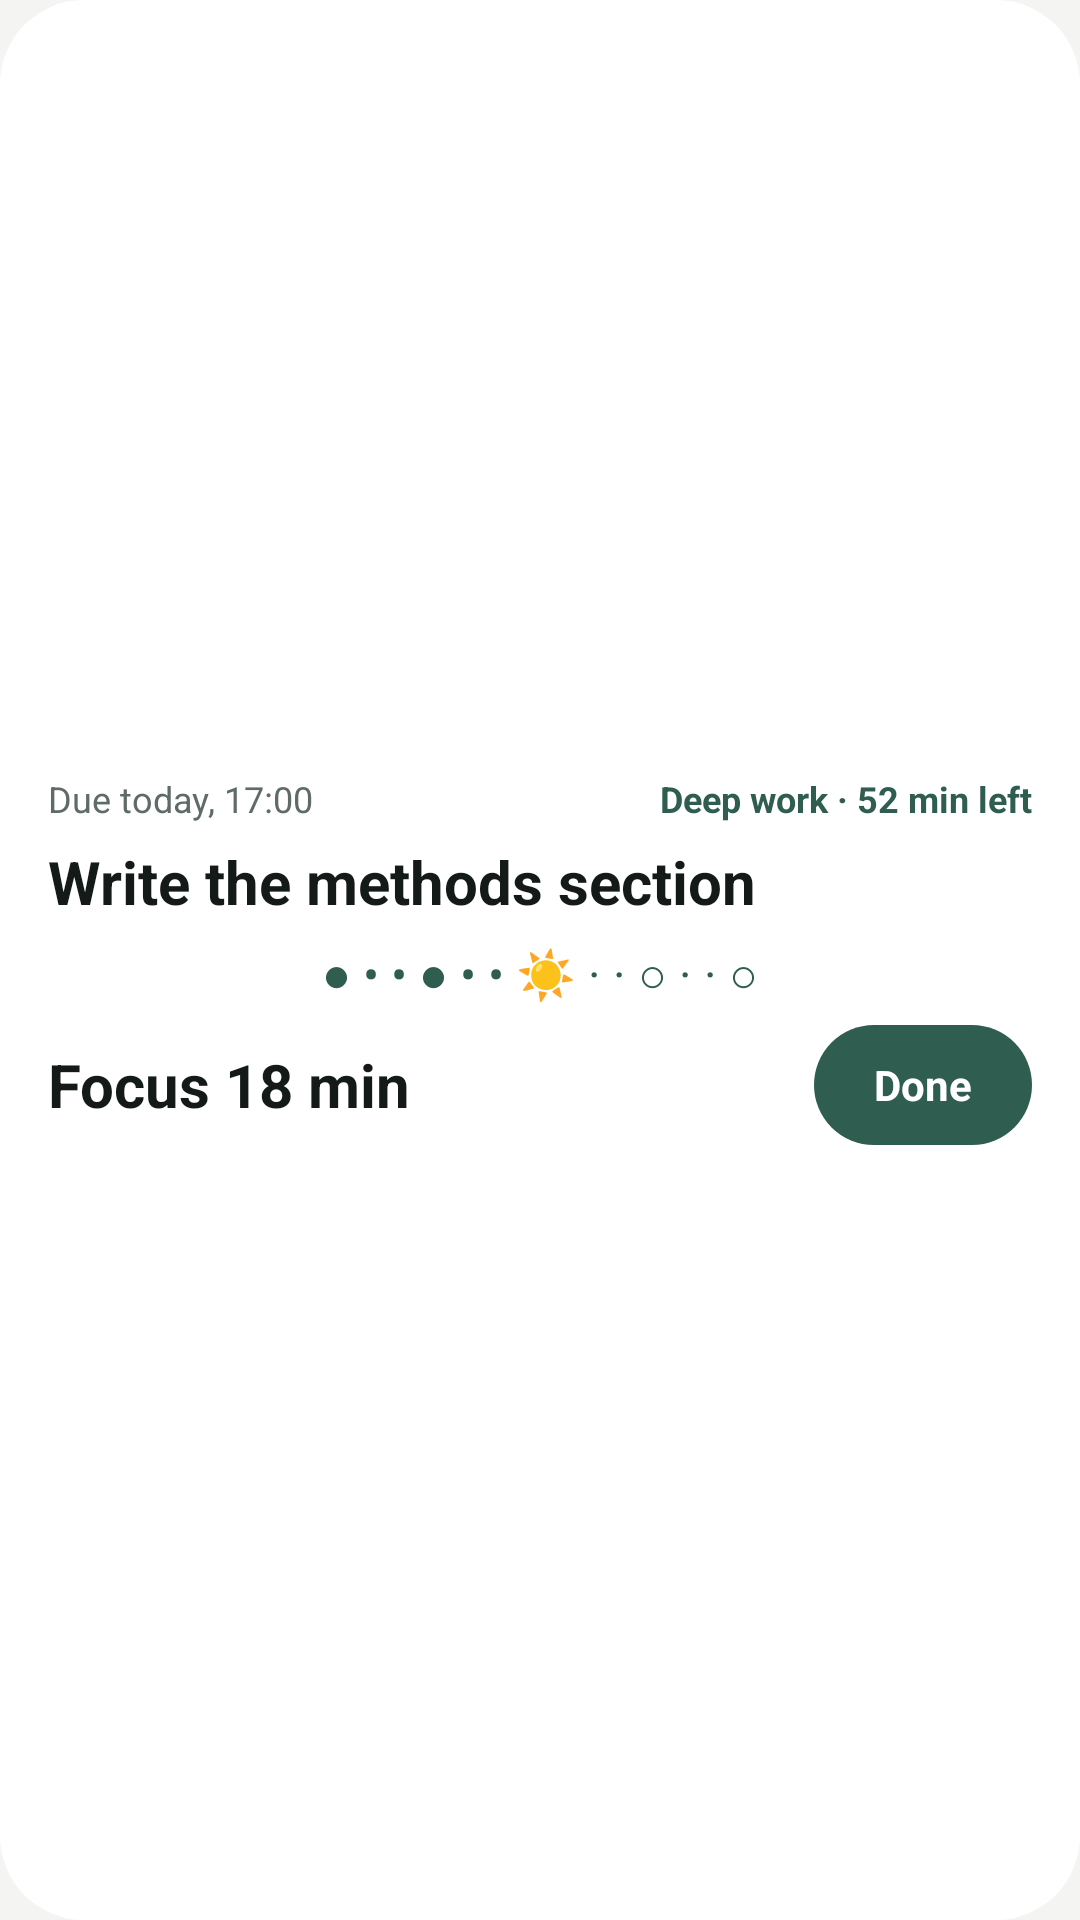

Produce the Android XML layout that renders to this screen, including the resource entries it uses.
<!-- AndroidManifest.xml: application theme Theme.FocusTask -->
<!-- res/layout/widget_preview_small.xml -->
<?xml version="1.0" encoding="utf-8"?>
<LinearLayout xmlns:android="http://schemas.android.com/apk/res/android"
    android:layout_width="match_parent"
    android:layout_height="match_parent"
    android:background="@drawable/wp_background"
    android:gravity="center_vertical"
    android:orientation="vertical"
    android:paddingHorizontal="16dp"
    android:paddingVertical="12dp">
    <LinearLayout
        android:layout_width="match_parent"
        android:layout_height="wrap_content"
        android:orientation="horizontal">
        <TextView
            android:layout_width="0dp"
            android:layout_height="wrap_content"
            android:layout_weight="1"
            android:maxLines="1"
            android:text="@string/wp_due"
            android:textColor="@color/wp_muted"
            android:textSize="12sp" />
        <TextView
            android:layout_width="wrap_content"
            android:layout_height="wrap_content"
            android:maxLines="1"
            android:text="@string/wp_block"
            android:textColor="@color/wp_accent"
            android:textSize="12sp"
            android:textStyle="bold" />
    </LinearLayout>
    <TextView
        android:layout_width="match_parent"
        android:layout_height="wrap_content"
        android:layout_marginTop="6dp"
        android:maxLines="2"
        android:text="@string/wp_task"
        android:textColor="@color/wp_ink"
        android:textSize="20sp"
        android:textStyle="bold" />
    <TextView
        android:layout_width="match_parent"
        android:layout_height="wrap_content"
        android:layout_marginTop="6dp"
        android:gravity="center"
        android:text="● • • ● • • ☀ · · ○ · · ○"
        android:textColor="@color/wp_accent"
        android:textSize="16sp" />
    <LinearLayout
        android:layout_width="match_parent"
        android:layout_height="wrap_content"
        android:layout_marginTop="6dp"
        android:gravity="center_vertical"
        android:orientation="horizontal">
        <TextView
            android:layout_width="0dp"
            android:layout_height="wrap_content"
            android:layout_weight="1"
            android:maxLines="1"
            android:text="@string/wp_timer"
            android:textColor="@color/wp_ink"
            android:textSize="20sp"
            android:textStyle="bold" />
        <TextView
            android:layout_width="wrap_content"
            android:layout_height="40dp"
            android:background="@drawable/wp_button"
            android:gravity="center"
            android:paddingHorizontal="20dp"
            android:text="@string/wp_done"
            android:textColor="@color/wp_on_accent"
            android:textSize="14sp"
            android:textStyle="bold" />
    </LinearLayout>
</LinearLayout>
<!-- resources referenced by this layout -->
<resources>
  <color name="wp_accent">#2F5D50</color>
  <color name="wp_ink">#141A17</color>
  <color name="wp_muted">#5F6B66</color>
  <color name="wp_on_accent">#FFFFFF</color>
  <!-- drawable wp_background (drawable) -->
  <?xml version="1.0" encoding="utf-8"?>
  <shape xmlns:android="http://schemas.android.com/apk/res/android" android:shape="rectangle">
      <solid android:color="@color/wp_bg" />
      <corners android:radius="24dp" />
  </shape>
  <!-- drawable wp_button (drawable) -->
  <?xml version="1.0" encoding="utf-8"?>
  <shape xmlns:android="http://schemas.android.com/apk/res/android" android:shape="rectangle">
      <solid android:color="@color/wp_accent" />
      <corners android:radius="20dp" />
  </shape>
  <string name="wp_block">Deep work · 52 min left</string>
  <string name="wp_done">Done</string>
  <string name="wp_due">Due today, 17:00</string>
  <string name="wp_task">Write the methods section</string>
  <string name="wp_timer">Focus 18 min</string>
  <style name="Theme.FocusTask" parent="android:Theme.Material.Light.NoActionBar">
          <item name="android:windowBackground">@color/ft_bg</item>
          <item name="android:statusBarColor">@android:color/transparent</item>
          <item name="android:navigationBarColor">@android:color/transparent</item>
          <item name="android:windowLightStatusBar">true</item>
      </style>
  <color name="wp_bg">#FFFFFF</color>
  <color name="ft_bg">#F4F5F2</color>
</resources>
